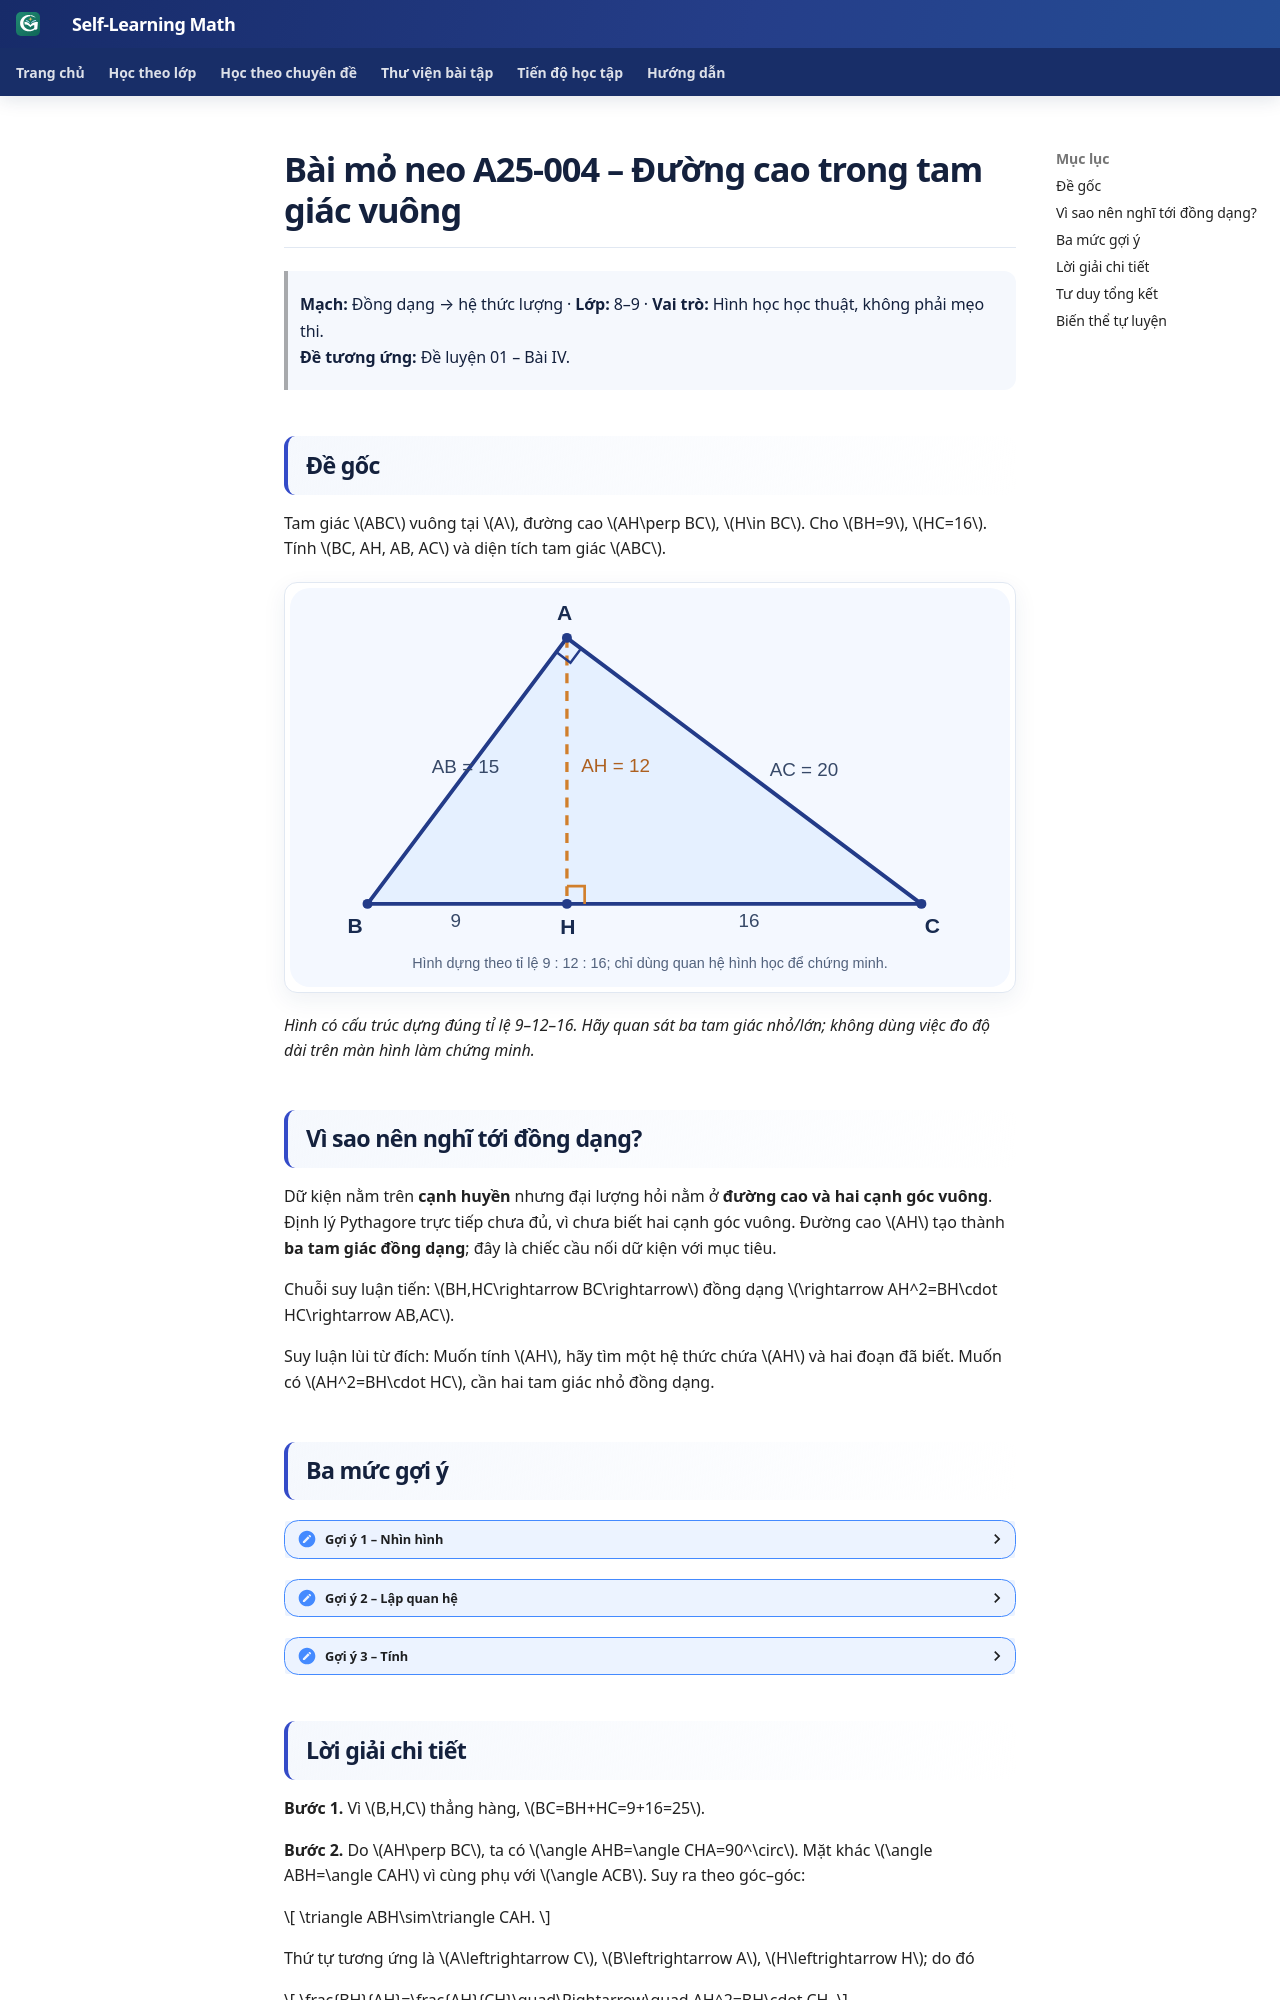

repository: TMA2015/roadmap-toan-thcs · page: kien-thuc/25-tong-hop-on-thi-10/anchor-25-004/index.html · generator: mkdocs

# Bài mỏ neo A25-004 – Đường cao trong tam giác vuông

> **Mạch:** Đồng dạng → hệ thức lượng · **Lớp:** 8–9 · **Vai trò:** Hình học học thuật, không phải mẹo thi.  
> **Đề tương ứng:** Đề luyện 01 – Bài IV.

## Đề gốc

Tam giác \(ABC\) vuông tại \(A\), đường cao \(AH\perp BC\), \(H\in BC\). Cho \(BH=9\), \(HC=16\). Tính \(BC, AH, AB, AC\) và diện tích tam giác \(ABC\).

![Tam giác vuông với đường cao AH, BH bằng 9 và HC bằng 16](../../assets/geometry/25/anchor-25-004-right-altitude.svg)

*Hình có cấu trúc dựng đúng tỉ lệ 9–12–16. Hãy quan sát ba tam giác nhỏ/lớn; không dùng việc đo độ dài trên màn hình làm chứng minh.*

## Vì sao nên nghĩ tới đồng dạng?

Dữ kiện nằm trên **cạnh huyền** nhưng đại lượng hỏi nằm ở **đường cao và hai cạnh góc vuông**. Định lý Pythagore trực tiếp chưa đủ, vì chưa biết hai cạnh góc vuông. Đường cao \(AH\) tạo thành **ba tam giác đồng dạng**; đây là chiếc cầu nối dữ kiện với mục tiêu.

Chuỗi suy luận tiến: \(BH,HC\rightarrow BC\rightarrow\) đồng dạng \(\rightarrow AH^2=BH\cdot HC\rightarrow AB,AC\).

Suy luận lùi từ đích: Muốn tính \(AH\), hãy tìm một hệ thức chứa \(AH\) và hai đoạn đã biết. Muốn có \(AH^2=BH\cdot HC\), cần hai tam giác nhỏ đồng dạng.

## Ba mức gợi ý

<details><summary>Gợi ý 1 – Nhìn hình</summary>
Xác định cặp góc vuông và một cặp góc nhọn bằng nhau trong \(\triangle ABH\) và \(\triangle CAH\).
</details>
<details><summary>Gợi ý 2 – Lập quan hệ</summary>
Viết đúng thứ tự \(\triangle ABH\sim\triangle CAH\), suy ra \(\dfrac{BH}{AH}=\dfrac{AH}{CH}\).
</details>
<details><summary>Gợi ý 3 – Tính</summary>
Trước hết \(BC=BH+HC=25\). Sau đó tính \(AH\), rồi dùng \(AB^2=BH\cdot BC\), \(AC^2=CH\cdot BC\).
</details>
